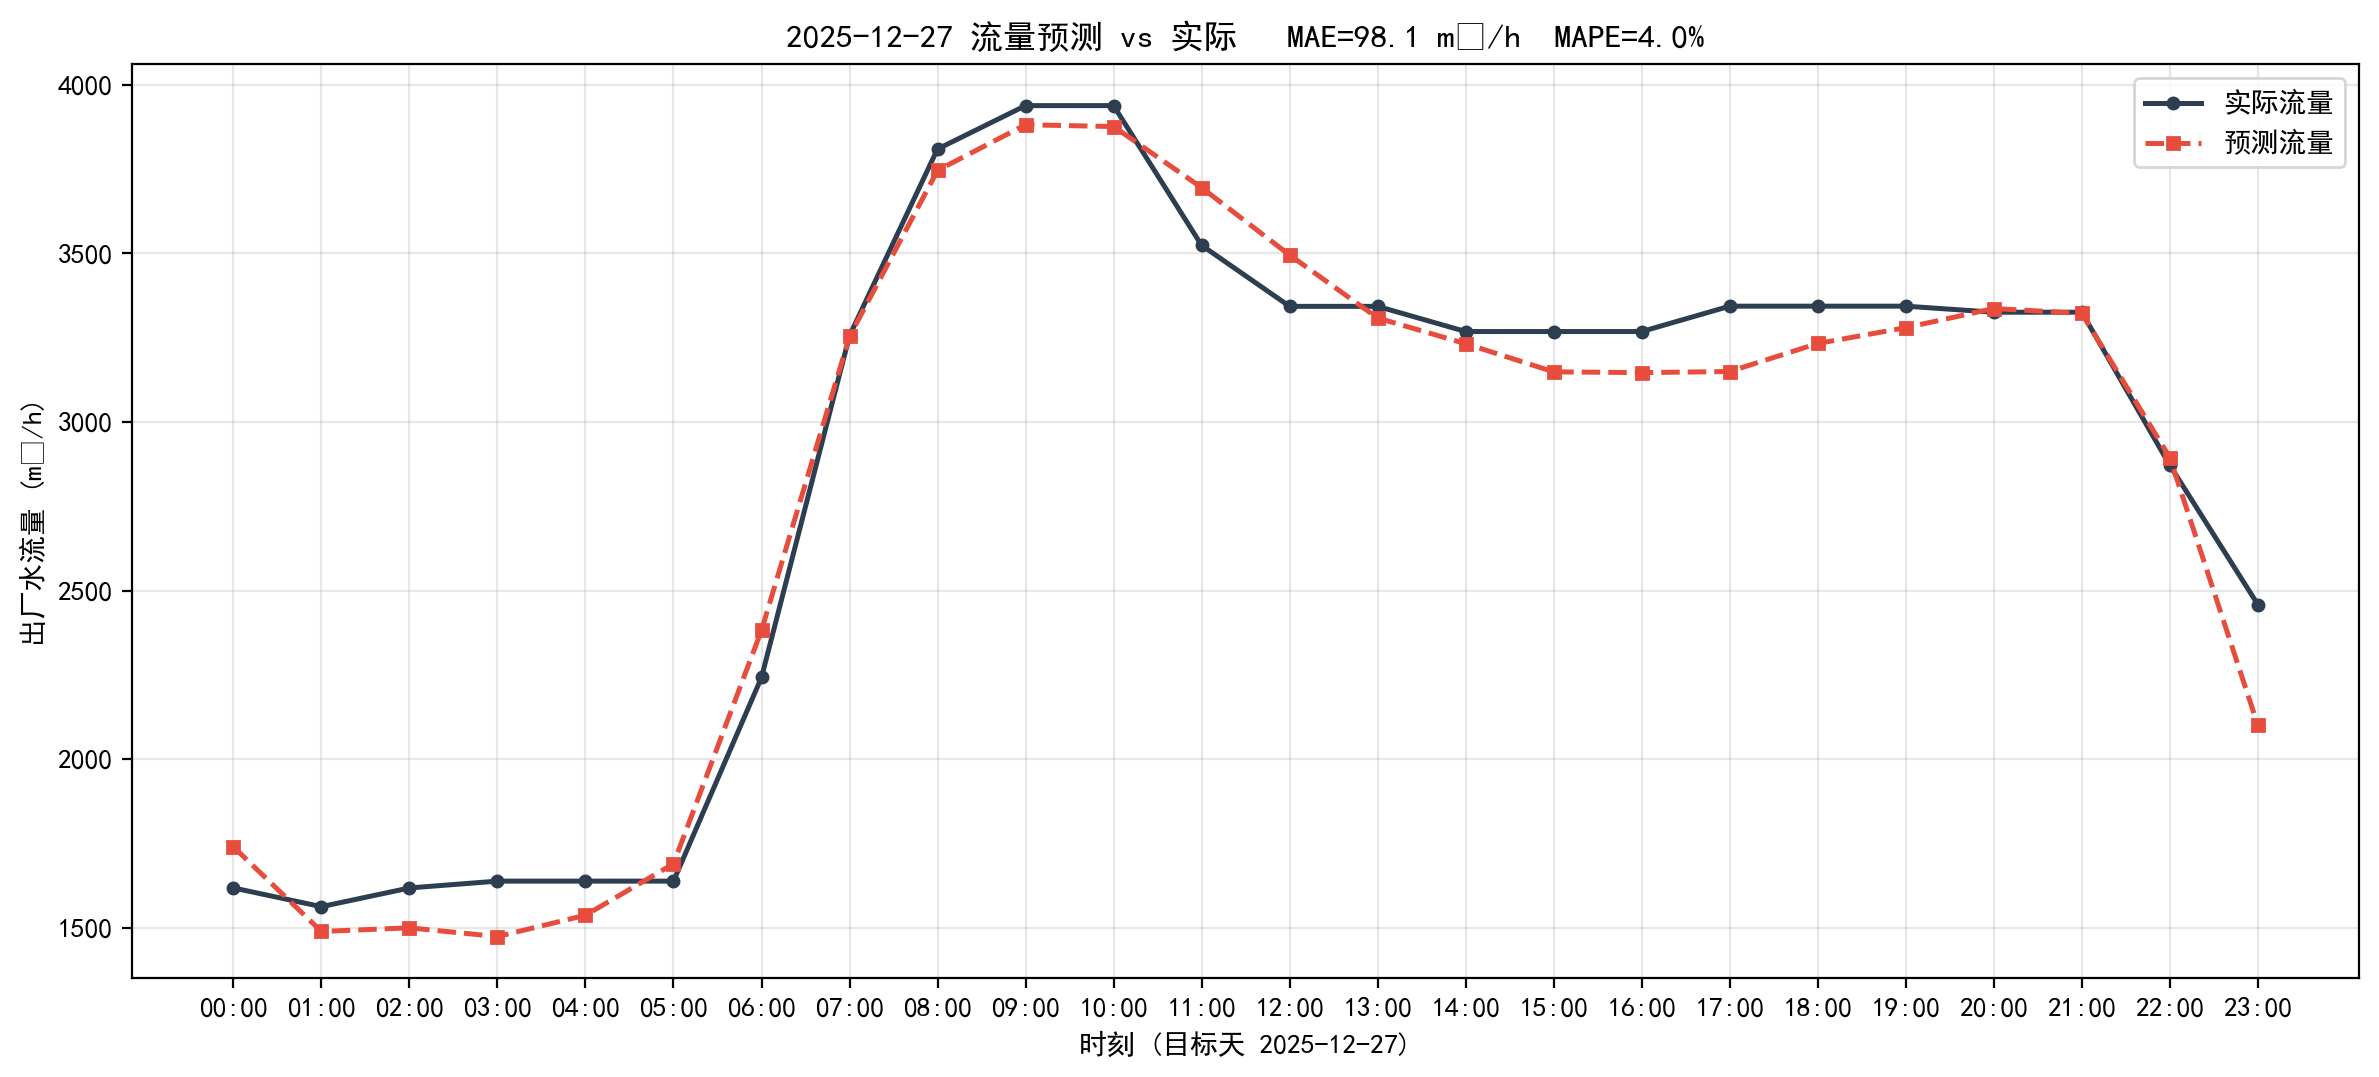

Source data for this figure (header and first rows):
timestamp, actual, predict, abs_err
2025-12-27 00:00:00, 1618, 1740, 122
2025-12-27 01:00:00, 1562, 1489, 73.62
2025-12-27 02:00:00, 1618, 1500, 118.2
2025-12-27 03:00:00, 1638, 1474, 164.5
2025-12-27 04:00:00, 1638, 1537, 101.2
2025-12-27 05:00:00, 1638, 1690, 51.41
2025-12-27 06:00:00, 2242, 2382, 139.6
2025-12-27 07:00:00, 3256, 3254, 2.25
2025-12-27 08:00:00, 3809, 3746, 63.42
2025-12-27 09:00:00, 3938, 3881, 56.68
2025-12-27 10:00:00, 3938, 3876, 62.08
2025-12-27 11:00:00, 3524, 3695, 171.1
2025-12-27 12:00:00, 3343, 3495, 152.2
2025-12-27 13:00:00, 3343, 3308, 34.54
2025-12-27 14:00:00, 3268, 3232, 36.05
2025-12-27 15:00:00, 3268, 3148, 119.6
2025-12-27 16:00:00, 3268, 3146, 121.9
2025-12-27 17:00:00, 3343, 3150, 193.8
2025-12-27 18:00:00, 3343, 3233, 110.6
2025-12-27 19:00:00, 3343, 3280, 63.78
2025-12-27 20:00:00, 3325, 3336, 10.92
2025-12-27 21:00:00, 3325, 3322, 3.58
2025-12-27 22:00:00, 2871, 2894, 22.94
2025-12-27 23:00:00, 2458, 2101, 357.6
